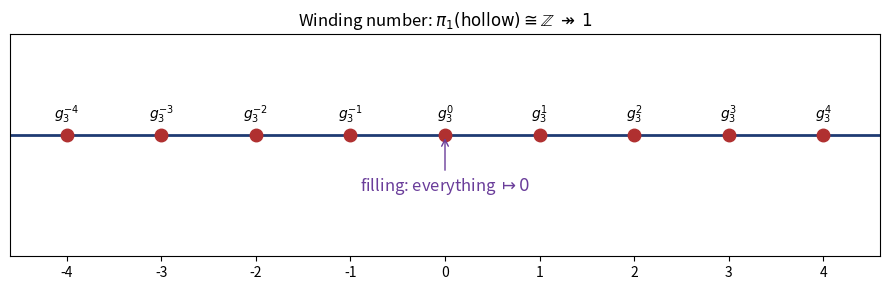

Write the Python code that produced this figure.
"""Visualize the winding-number homomorphism onto the integer number line.

Powers of the boundary generator g3 map to the integers; the filling map crushes
the whole line to the single point 0. Saves 'winding_number_line.png'.
"""
import matplotlib.pyplot as plt


def main() -> None:
    ks = list(range(-4, 5))
    fig, ax = plt.subplots(figsize=(9, 3))
    ax.axhline(0, color="#1f3b73", linewidth=2)
    for k in ks:
        ax.plot(k, 0, "o", color="#b03030", markersize=9)
        ax.annotate(f"$g_3^{{{k}}}$", (k, 0), textcoords="offset points",
                    xytext=(0, 12), ha="center", fontsize=10)
    ax.annotate("filling: everything $\\mapsto 0$", (0, 0),
                textcoords="offset points", xytext=(0, -40), ha="center",
                fontsize=12, color="#6a3d9a",
                arrowprops=dict(arrowstyle="->", color="#6a3d9a"))
    ax.set_yticks([])
    ax.set_xticks(ks)
    ax.set_title(r"Winding number: $\pi_1(\mathrm{hollow}) \cong \mathbb{Z}$"
                 r" $\twoheadrightarrow$ $1$")
    ax.set_xlim(-4.6, 4.6)
    ax.set_ylim(-1.2, 1.0)
    fig.tight_layout()
    fig.savefig("winding_number_line.png", dpi=150)
    print("saved winding_number_line.png")


if __name__ == "__main__":
    main()
